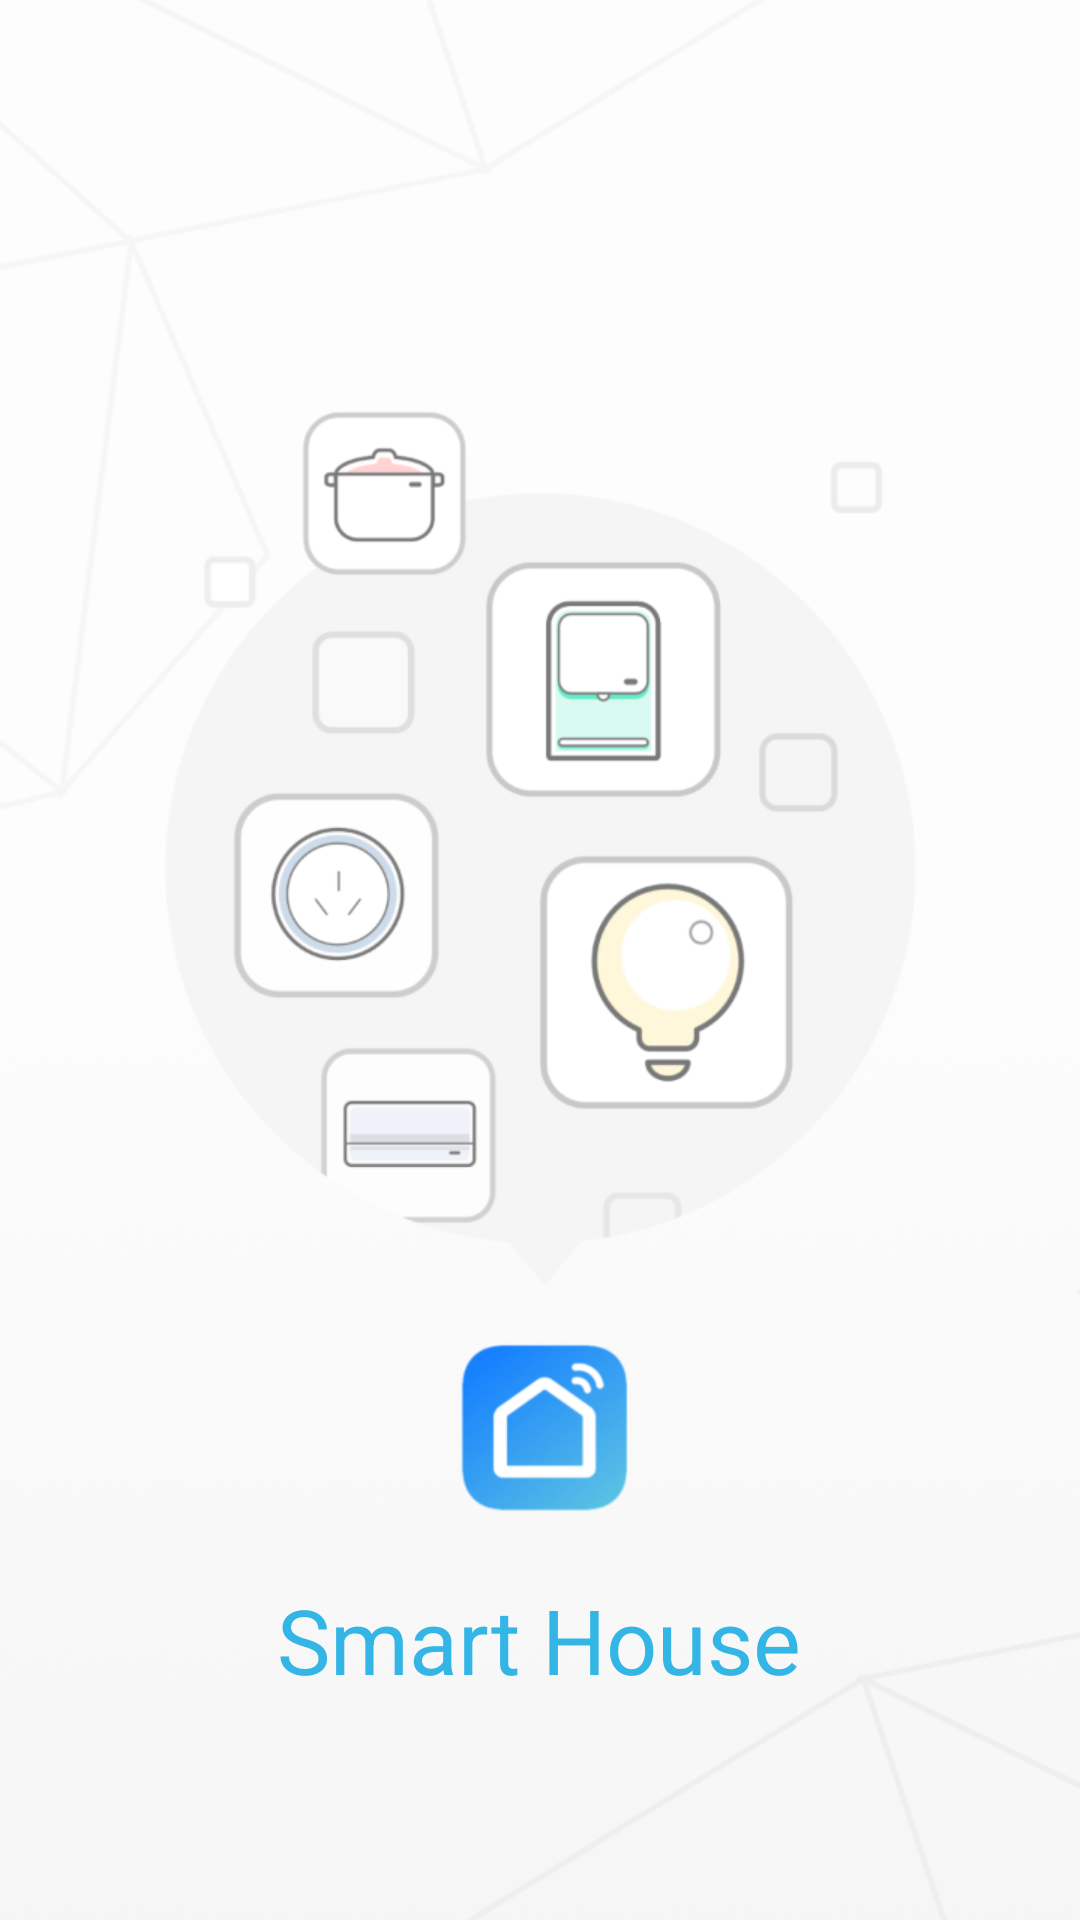

The Android layout XML behind this screen, and the referenced resources:
<!-- AndroidManifest.xml: application theme AppTheme -->
<!-- res/layout/activity_main.xml -->
<?xml version="1.0" encoding="utf-8"?>
<RelativeLayout
    xmlns:android="http://schemas.android.com/apk/res/android"
    xmlns:app="http://schemas.android.com/apk/res-auto"
    xmlns:tools="http://schemas.android.com/tools"
    android:layout_width="match_parent"
    android:layout_height="match_parent"
    android:background="@drawable/bg"
    tools:context=".MainActivity">

    <ImageView
        android:layout_width="wrap_content"
        android:layout_height="wrap_content"
        android:src="@drawable/iotprint"
        android:id="@+id/Imageview"/>

    <TextView
        android:layout_width="wrap_content"
        android:layout_height="wrap_content"
        android:layout_below="@+id/Imageview"
        android:layout_centerHorizontal="true"
        android:layout_marginTop="-114dp"
        android:text="Smart House"
        android:textColor="@android:color/holo_blue_light"
        android:textSize="30sp" />

</RelativeLayout>
<!-- resources referenced by this layout -->
<resources>
  <!-- drawable bg (drawable) -->
  <?xml version="1.0" encoding="utf-8"?>
  <shape xmlns:android="http://schemas.android.com/apk/res/android"
      android:shape="rectangle">
  
      <gradient
          android:startColor="#F7E9E4E3"
          android:centerColor="#F8F8FA"
          android:endColor="#E7E7E9"
          android:angle="90"/>
  
  </shape>
  <!-- drawable iotprint: png bitmap (drawable, 105178 bytes) -->
  <style name="AppTheme" parent="Theme.AppCompat.Light.NoActionBar">
          
          <item name="colorPrimary">@color/colorPrimary</item>
          <item name="colorPrimaryDark">@color/colorPrimaryDark</item>
          <item name="colorAccent">@color/colorAccent</item>
      </style>
  <color name="colorPrimary">#2196F3</color>
  <color name="colorPrimaryDark">#8692B9</color>
  <color name="colorAccent">#D81B60</color>
</resources>
